The GitHub repository Hartinidamanik/OilPalm_Research contains a labelled image folder "oil_palm_fruit" with 4 categories: overripe, ripe, underripe, unripe. Examples follow, each with its label.

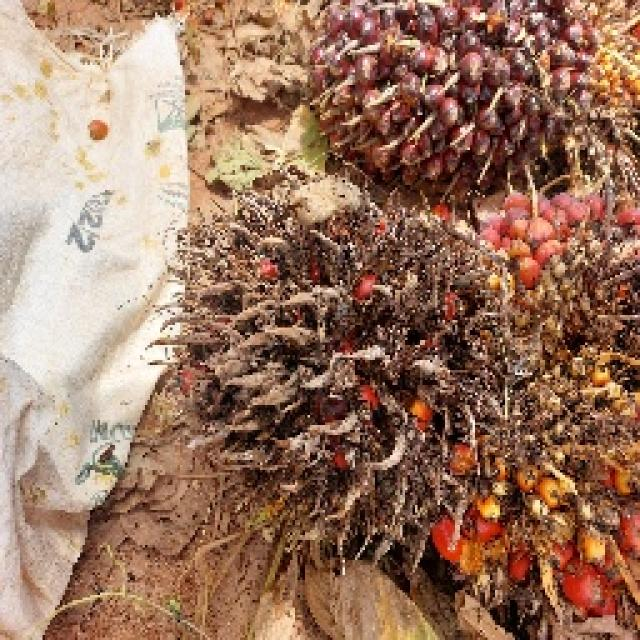
Label: overripe

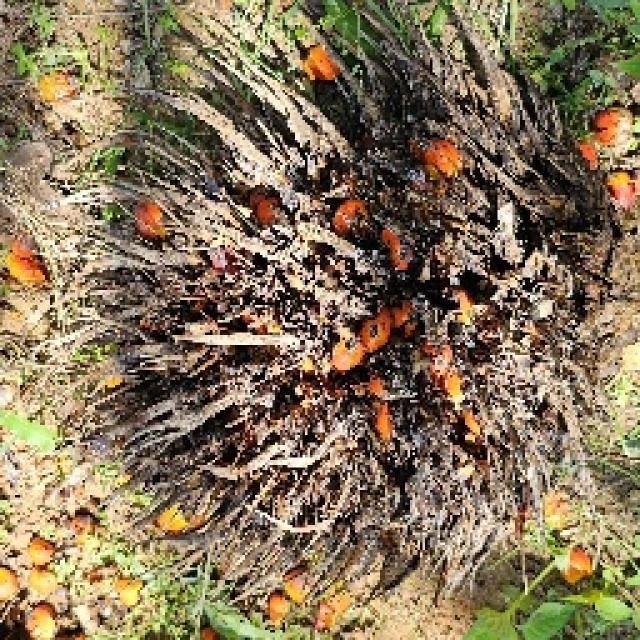
Label: overripe

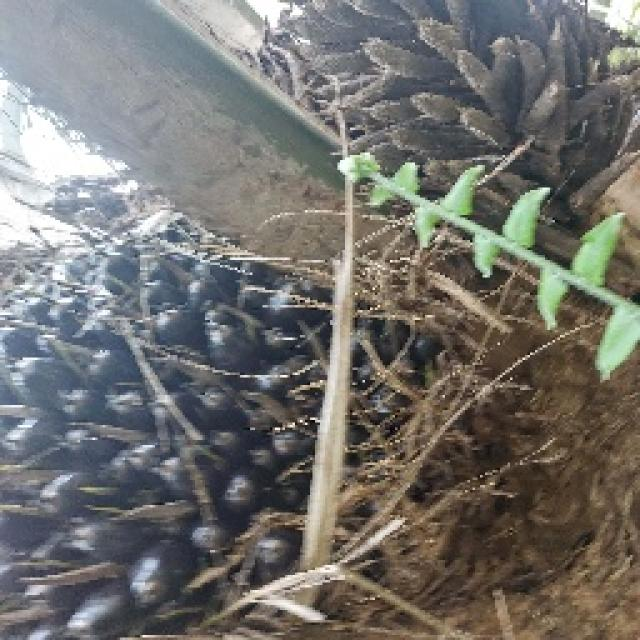
Label: unripe

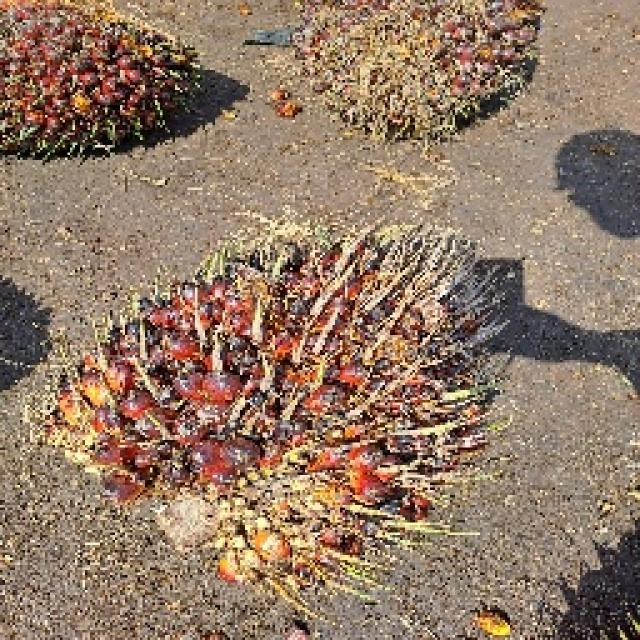
Label: ripe

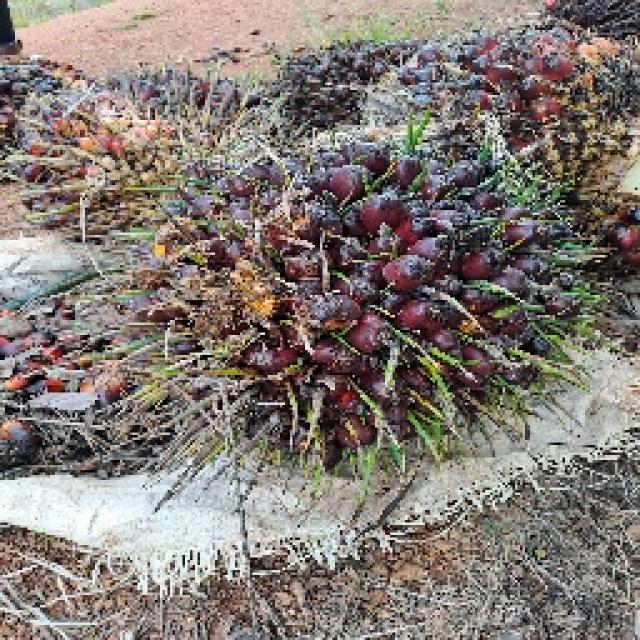
Label: ripe

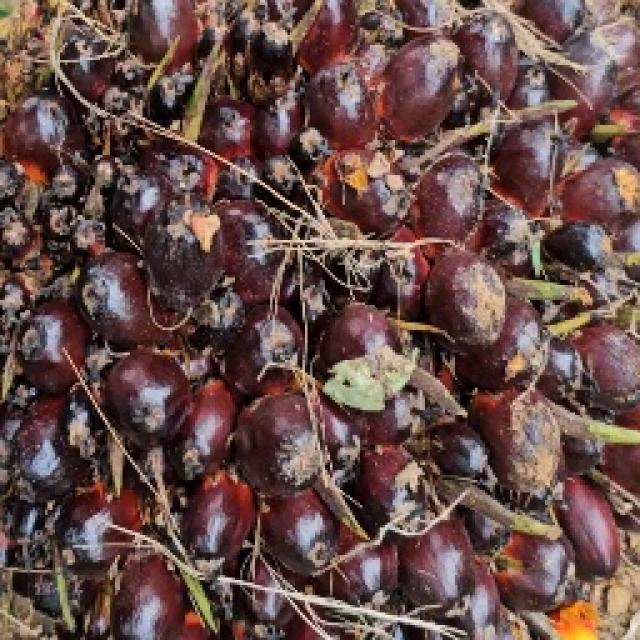
Label: underripe
